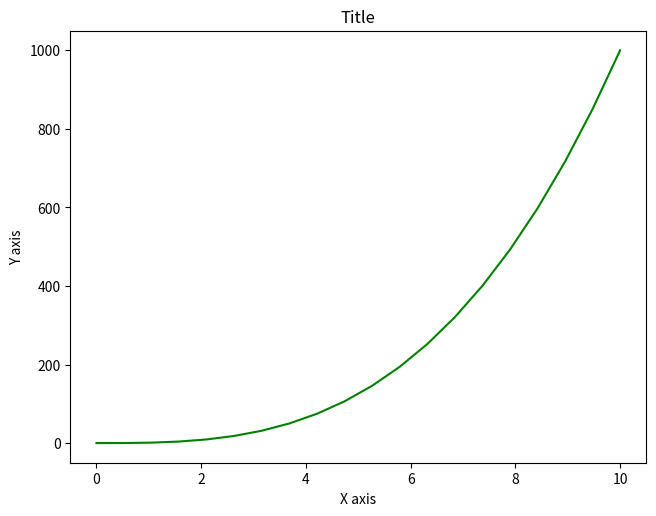
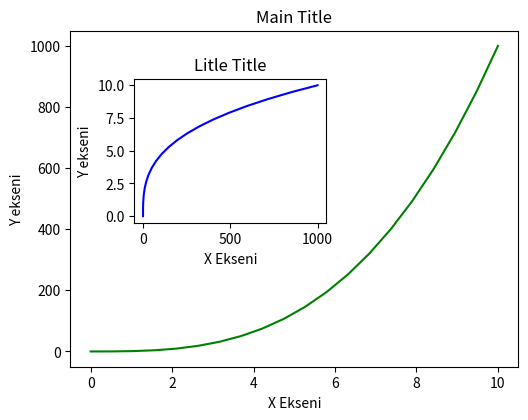

These figures' Python source, in order:
import  numpy as np
import matplotlib.pyplot as plt
import pandas as pd
numpyArray=np.linspace(0,10,20)#0 10 arasında 20 tane sayı
numpyArray2=numpyArray**3
myFigure=plt.figure()
figureAxes=myFigure.add_axes([0.1,0.1,0.9,0.9])
figureAxes.plot(numpyArray,numpyArray2,"g")
figureAxes.set_xlabel("X axis")
figureAxes.set_ylabel("Y axis")
figureAxes.set_title("Title")
#plt.show()
figure2=plt.figure()
eksen1=figure2.add_axes([0.1,0.1,0.7,0.7])
eksen2=figure2.add_axes([0.2,0.4,0.3,0.3])#burdaki değerler konum uzunluk ve genişlik verilerin içerir
eksen1.plot(numpyArray,numpyArray2,"g")
eksen1.set_xlabel("X Ekseni")
eksen1.set_ylabel("Y ekseni")
eksen1.set_title("Main Title")

eksen2.plot(numpyArray2,numpyArray,"b")
eksen2.set_xlabel("X Ekseni")
eksen2.set_ylabel("Y ekseni")
eksen2.set_title("Litle Title")
plt.show()







